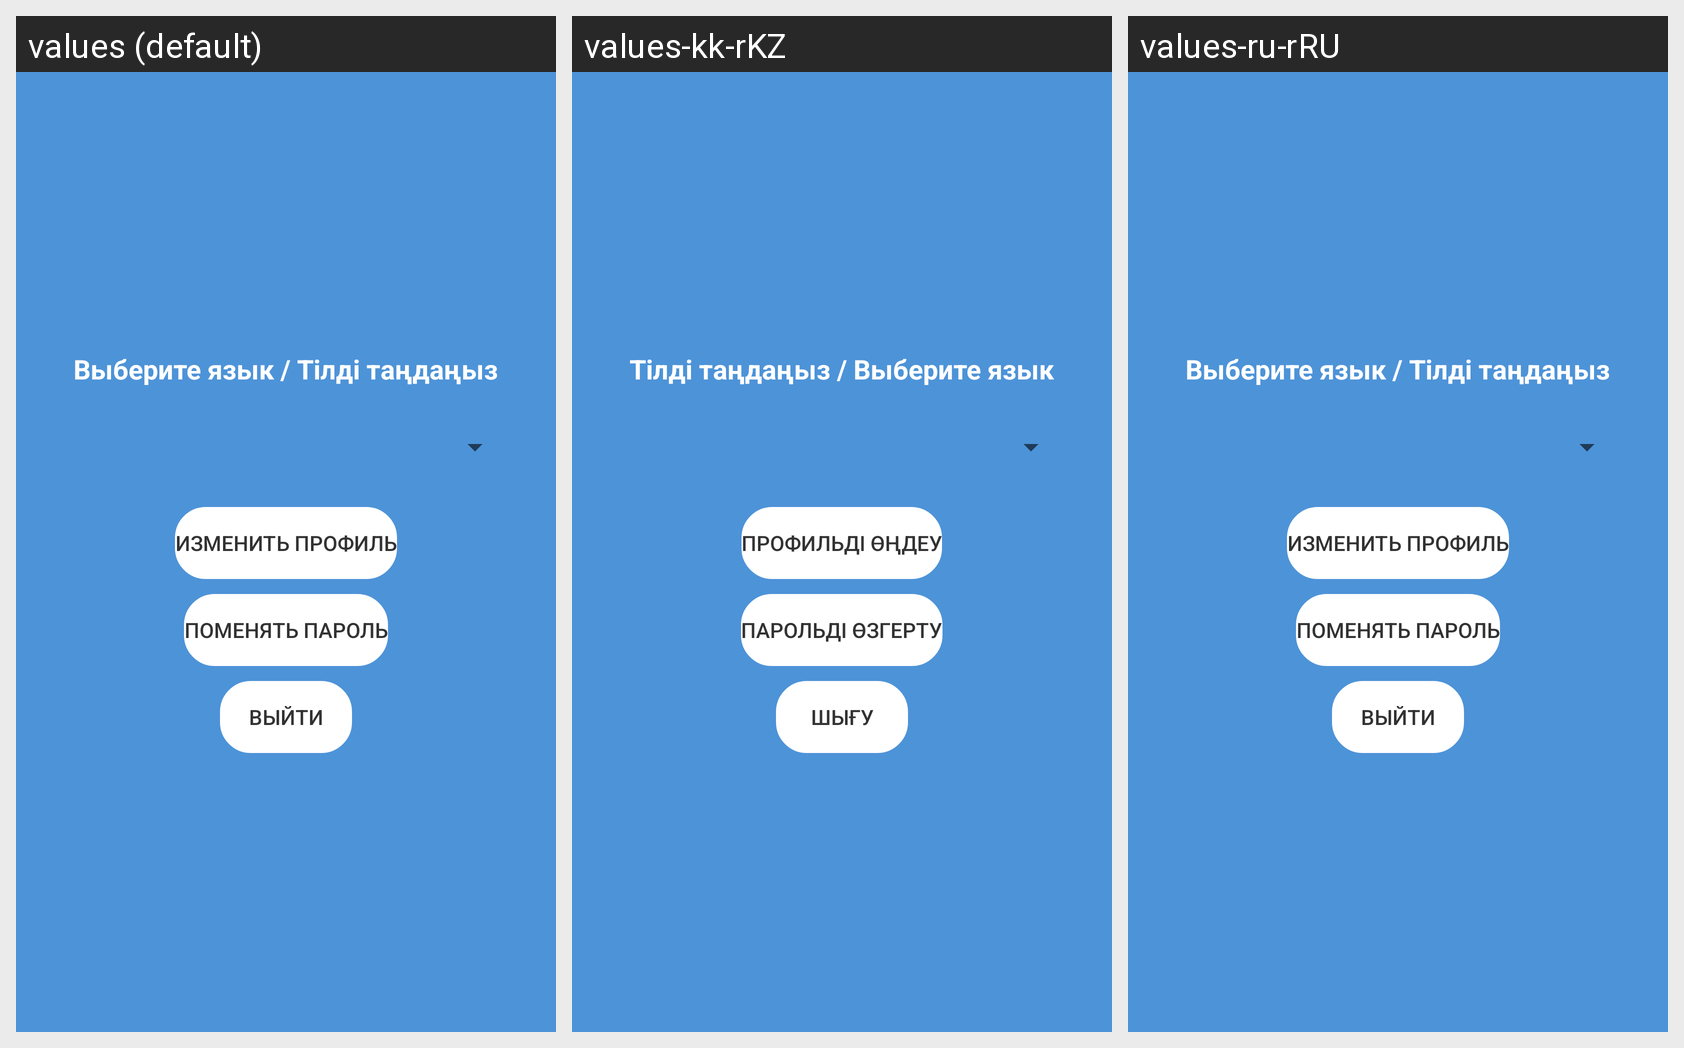

Locale-by-locale string values for the Android screen shown in this grid:
Android screen res/layout/fragment_settings.xml rendered under 3 locales, left to right: values (default), values-kk-rKZ, values-ru-rRU. Device: Nexus 5 (rendered at 1080×1920; each locale shown at half size, 540×960, under a caption strip naming it); theme AppTheme.
Strings drawn on this screen, with the default value and each locale's value (text and hints the layout hard-codes, and strings that could not be matched under every locale, appear in the picture but are not listed):

select_language
  values: Выберите язык / Тілді таңдаңыз
  values-kk-rKZ: Тілді таңдаңыз / Выберите язык
  values-ru-rRU: Выберите язык / Тілді таңдаңыз

edit_profile
  values: Изменить профиль
  values-kk-rKZ: Профильді өңдеу
  values-ru-rRU: Изменить профиль

change_password
  values: Поменять пароль
  values-kk-rKZ: Парольді өзгерту
  values-ru-rRU: Поменять пароль

exit
  values: Выйти
  values-kk-rKZ: Шығу
  values-ru-rRU: Выйти
